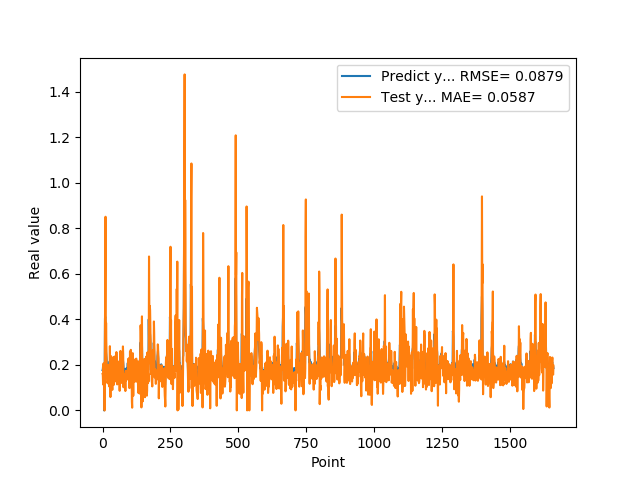

Data behind this chart, as committed beside it:
1.769561022520000082e-01, 1.604268139653450276e-01
1.810430586339999981e-01, 1.549857602319121008e-01
1.955727785830000398e-01, 1.138738462116707512e-01
1.954265981910000005e-01, 2.013338338043101361e-01
2.004670947789999880e-01, 2.070181171322507396e-01
2.029463946819999587e-01, 1.703217076372023631e-01
0.000000000000000000e+00, 1.904941485178625882e-01
1.862521618600000151e-01, 0.000000000000000000e+00
1.862153261900000301e-01, 0.000000000000000000e+00
4.038094580169999670e-01, 3.839007842224484435e-01
4.118085205549999461e-01, 5.827190512247376608e-01
3.743042349819999948e-01, 8.512408892050116194e-01
3.571429848669999685e-01, 2.480375401632849419e-01
2.572054266930000055e-01, 3.849558140237124282e-01
2.409307956699999753e-01, 2.742606074407134553e-01
2.253161966800000249e-01, 1.852830726247219895e-01
1.935185044999999937e-01, 1.496957310699408850e-01
1.787700653079999924e-01, 1.293175261974760515e-01
1.622045934200000150e-01, 1.204960489362558174e-01
1.761920750140000269e-01, 1.268238578425886776e-01
1.883655935530000325e-01, 1.185640012481630756e-01
1.861467957499999548e-01, 1.991043702414985739e-01
1.954913884399999968e-01, 1.705098496678622011e-01
1.954011768099999935e-01, 1.669705201622489477e-01
1.660518944260000185e-01, 1.923445701627801707e-01
1.907722949980000249e-01, 1.048299191044417267e-01
2.156041562559999625e-01, 1.163897106654423474e-01
1.898660957809999716e-01, 2.822786390138670720e-01
1.770474612709999895e-01, 1.834389849493031632e-01
2.001174986360000074e-01, 5.869211309859476838e-02
1.948629021640000125e-01, 1.924004176645863762e-01
1.922753006219999894e-01, 2.387559259326069439e-01
1.779100298880000042e-01, 1.279715537239750622e-01
1.810636967419999854e-01, 1.364012689848972948e-01
1.680064052340000114e-01, 1.321790058493812203e-01
1.635809391740000174e-01, 1.245165147699923980e-01
1.706920862200000111e-01, 9.025272880001371234e-02
1.916799396280000345e-01, 1.524520658279862328e-01
2.085516005749999957e-01, 2.018632594751145481e-01
2.058236002919999752e-01, 2.173023807335930369e-01
1.828240007160000513e-01, 2.349597719254470918e-01
1.857409924269999846e-01, 1.207234210129652374e-01
1.775099337099999841e-01, 1.129829230741231511e-01
1.752161234619999952e-01, 1.472834038943967305e-01
1.971126049759999999e-01, 1.253658095970536235e-01
1.845117062330000057e-01, 1.860791839784191326e-01
1.984785944219999987e-01, 1.821931047545253535e-01
2.143009155989999692e-01, 1.655560146377470787e-01
1.841159015890000139e-01, 2.401247514538797367e-01
2.104043960570000094e-01, 1.501246809534295956e-01
2.032361328599999739e-01, 1.356453266037110361e-01
2.088565975429999833e-01, 2.565152051136374567e-01
1.960448026660000231e-01, 1.987471925480177315e-01
1.900728046889999523e-01, 1.526264808577868504e-01
1.658952832220000062e-01, 1.143652518022064274e-01
1.872539073229999851e-01, 1.210554790642996842e-01
1.852532625200000171e-01, 1.386981106982686784e-01
1.799222826959999966e-01, 1.813154117686865407e-01
2.012764066460000223e-01, 1.506932239147041053e-01
1.978618204589999985e-01, 2.013973616485764673e-01
1.950792670250000027e-01, 2.148678005868199237e-01
... 1,599 more rows
